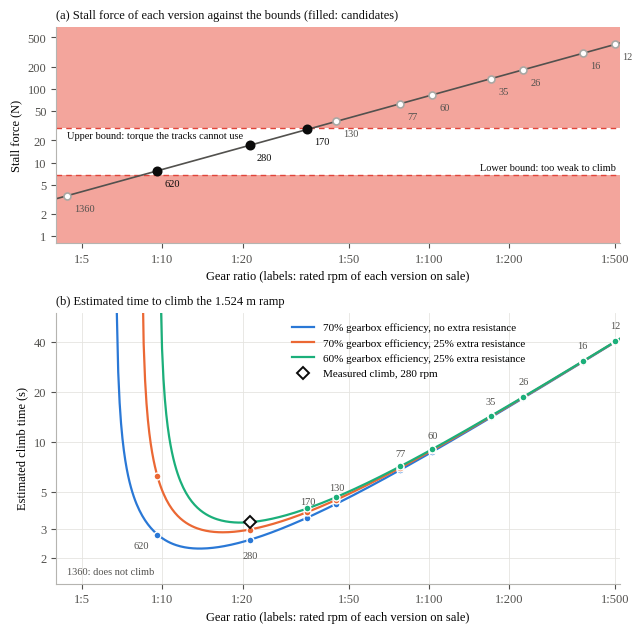

Generate this figure with matplotlib: (Note: this script raises an exception after producing the figure.)
import math, numpy as np
import matplotlib; matplotlib.use('Agg'); import matplotlib.pyplot as plt
g=9.81; th=math.radians(33.4); m=1.0; L=1.524; r=0.025; V=7.4; R=7.4/1.5
Ke=6.0/(5970*2*math.pi/60)
variants=[(12,500),(16,377),(26,226),(35,171),(60,103),(77,78),(130,45),(170,35),(280,21.3),(620,9.6),(1360,4.4)]
cand={170,280,620}
def Fs(G,eta=0.7): return 2*eta*G*Ke*V/R/r
def bis(f,a,b):
    for _ in range(100):
        c=(a+b)/2
        if f(a)*f(c)<=0: b=c
        else: a=c
    return c
def T(G,eta=0.7,mu=1.0,kr=1.0):
    F=Fs(G,eta); v0=V/(Ke*G)*r; Ft=mu*m*g*math.cos(th); W=kr*m*g*math.sin(th)
    if F<=W: return None
    if F>Ft: a1=(Ft-W)/m; v1=v0*(1-Ft/F); t1=v1/a1; x1=v1**2/(2*a1)
    else: v1=t1=x1=0
    vt=v0*(1-W/F); tau=m*v0/F
    return t1+bis(lambda t: x1+vt*t-tau*(vt-v1)*(1-math.exp(-t/tau))-L,0,1000)
plt.rcParams.update({'pdf.fonttype':42,'font.family':'serif','font.serif':['Times New Roman','Liberation Serif','DejaVu Serif'],'font.size':9,'mathtext.fontset':'dejavuserif'})
Gs=np.geomspace(4,520,400); ink='#0b0b0b'; mute='#52514e'; grid='#e5e4e0'; off='#a9a8a4'
fig,(a1,a2)=plt.subplots(2,1,figsize=(6.5,6.4),dpi=300,gridspec_kw={'height_ratios':[1,1.25]})
W=m*g*math.sin(th); Ft=[mu*m*g*math.cos(th) for mu in (0.8,1.0,1.2)]
red='#f3a59c'; edge='#e0443a'; low=1.25*W; top=3*Ft[2]
a1.axhspan(0.5,low,color=red,lw=0); a1.axhspan(top,1000,color=red,lw=0)
for y in (low,top): a1.axhline(y,color=edge,lw=1,ls=(0,(4,3)))
a1.plot(Gs,Fs(Gs),color=mute,lw=1.2)
for rpm,G in variants:
    c=rpm in cand
    a1.plot(G,Fs(G),'o',ms=6 if c else 5,color=ink if c else 'white',mec=ink if c else off,mew=1.2,zorder=3)
    a1.annotate(f'{rpm}',(G,Fs(G)),xytext=(5,-11),textcoords='offset points',fontsize=7.5,color=ink if c else mute)
a1.text(500,low*1.1,'Lower bound: too weak to climb',ha='right',fontsize=7.5,color=ink,va='bottom')
a1.text(4.4,top*0.9,'Upper bound: torque the tracks cannot use',ha='left',fontsize=7.5,color=ink,va='top')
a1.set_yscale('log'); a1.set_ylim(0.8,700); a1.set_ylabel('Stall force (N)')
a1.set_yticks([1,2,5,10,20,50,100,200,500]); a1.set_yticklabels(['1','2','5','10','20','50','100','200','500'])
a1.set_title('(a) Stall force of each version against the bounds (filled: candidates)',fontsize=9,loc='left',color=ink)
cases=[(0.7,1.0,'#2a78d6','70% gearbox efficiency, no extra resistance'),(0.7,1.25,'#eb6834','70% gearbox efficiency, 25% extra resistance'),(0.6,1.25,'#1baf7a','60% gearbox efficiency, 25% extra resistance')]
for eta,kr,c,lab in cases:
    a2.plot(Gs,[T(G,eta=eta,kr=kr) or np.nan for G in Gs],color=c,lw=1.6,label=lab)
    for rpm,G in variants:
        t=T(G,eta=eta,kr=kr)
        if t and t<60: a2.plot(G,t,'o',ms=5,color=c,mec='white',mew=1.0,zorder=3)
a2.plot(21.3,3.3,'D',ms=6,mfc='white',mec=ink,mew=1.4,zorder=4,label='Measured climb, 280 rpm')
for rpm,G in variants:
    t=T(G); y=(t*1.2 if t else 1.6)
    if rpm==620: y=2.3; G=G*0.93
    if rpm==280: y=2.0
    a2.annotate(f'{rpm}' if rpm!=1360 else '1360: does not climb',(G,y),ha=('right' if rpm==620 else 'center') if rpm!=1360 else 'left',fontsize=7.5,color=mute)
a2.set_yscale('log'); a2.set_ylim(1.4,60); a2.set_yticks([2,3,5,10,20,40]); a2.set_yticklabels(['2','3','5','10','20','40'])
a2.set_ylabel('Estimated climb time (s)')
a2.set_title('(b) Estimated time to climb the 1.524 m ramp',fontsize=9,loc='left',color=ink)
a2.legend(frameon=False,fontsize=8,loc='upper left',bbox_to_anchor=(0.40,1.0))
tk=[5,10,20,50,100,200,500]
for ax in (a1,a2):
    ax.set_xscale('log'); ax.set_xlim(4,520); ax.set_xticks(tk); ax.set_xticklabels([f'1:{t}' for t in tk]); ax.minorticks_off()
    ax.set_xlabel('Gear ratio (labels: rated rpm of each version on sale)')
    ax.set_axisbelow(True)
    if ax is a2: ax.grid(True,color=grid,lw=0.6)
    for s in ('top','right'): ax.spines[s].set_visible(False)
    for s in ('left','bottom'): ax.spines[s].set_color('#b5b4b0')
    ax.tick_params(colors=mute)
a1.minorticks_off(); a2.minorticks_off()
a1.set_yticks([1,2,5,10,20,50,100,200,500]); a1.set_yticklabels(['1','2','5','10','20','50','100','200','500'])
a2.set_yticks([2,3,5,10,20,40]); a2.set_yticklabels(['2','3','5','10','20','40'])
fig.tight_layout(); fig.savefig('../fig04_gear_ratio.pdf')
if __name__=='__main__':
    for rpm,G in variants: print(rpm, round(Fs(G),1), [round(T(G,eta=e,kr=k),2) if T(G,eta=e,kr=k) else None for e,k in ((0.7,1.0),(0.7,1.25),(0.6,1.25))])
